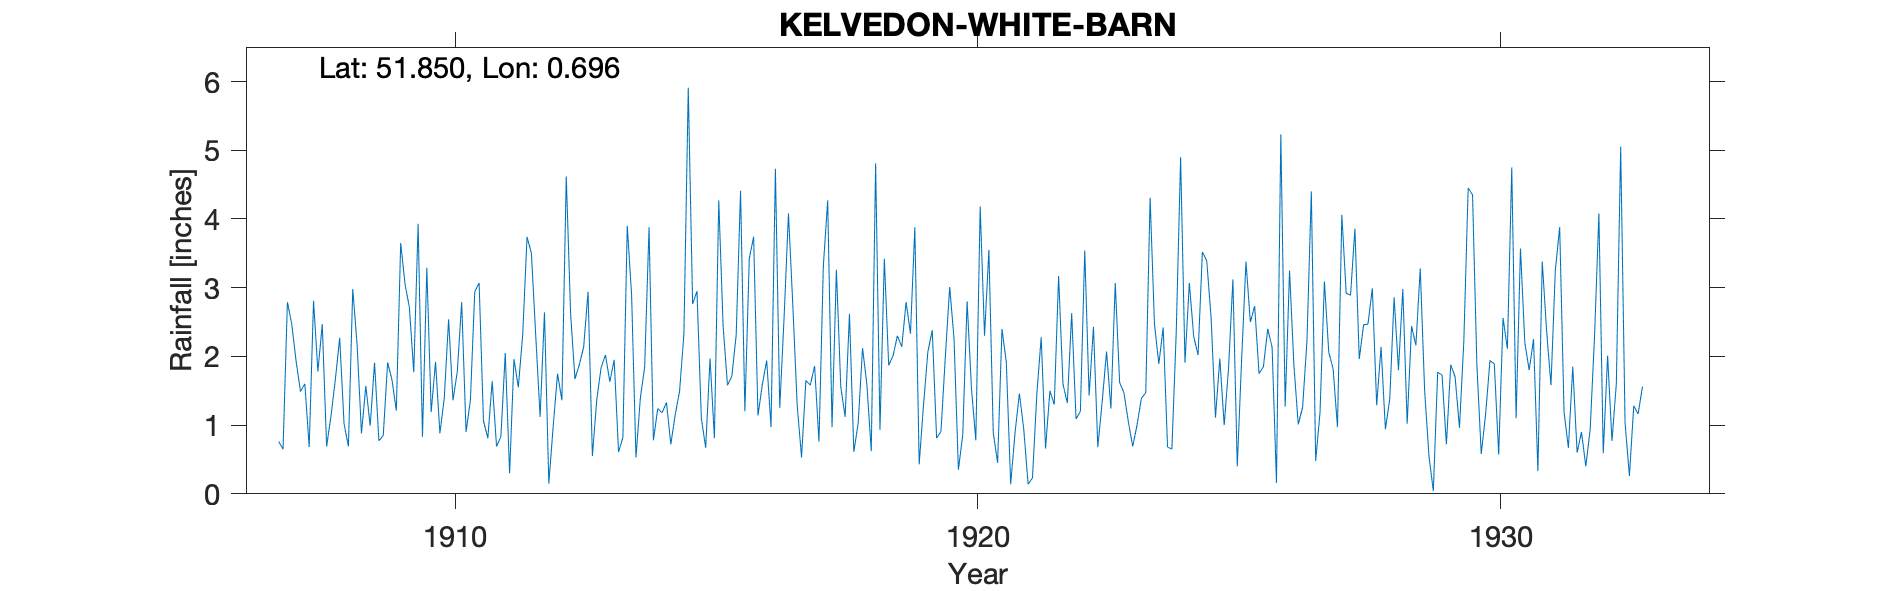

Data behind this chart, as committed beside it:
KELVEDON-WHITE-BARN, , , , , , , , , , , , , , , , , , , , , , , 
Grid ref, TL858203, Long, 0.6962, Lat, 51.85, Elevation, 135, ft, , , , , , , , , , , , , , , 
Station no, 1301, , , , , , , , , , , , , , , , , , , , , , 
, 1900, 1901, 1902, 1903, 1904, 1905, 1906, 1907, 1908, 1909, 1910, 1911, 1912, 1913, 1914, 1915, 1916, 1917, 1918, 1919, 1920, 1921, 1922
January, , , , , , , , , 0.69, 0.77, 1.19, 1.06, 2.3, 2.94, 1.39, 2.76, 1.2, 1.29, 2.62, 2.14, 2.26, 1.91, 3.17
February, , , , , , , , 0.76, 1.13, 0.85, 1.92, 0.81, 1.12, 0.55, 1.85, 2.95, 3.42, 0.53, 0.61, 2.79, 0.35, 0.14, 1.6
March, , , , , , , , 0.65, 1.66, 1.91, 0.88, 1.64, 2.64, 1.37, 3.88, 1.1, 3.74, 1.65, 1.03, 2.33, 0.86, 0.89, 1.32
April, , , , , , , , 2.79, 2.27, 1.66, 1.39, 0.69, 0.15, 1.84, 0.78, 0.67, 1.14, 1.58, 2.12, 3.88, 2.8, 1.46, 2.63
May, , , , , , , , 2.47, 1.02, 1.21, 2.54, 0.83, 0.98, 2.02, 1.24, 1.97, 1.59, 1.86, 1.59, 0.43, 1.53, 0.94, 1.09
June, , , , , , , , 1.93, 0.69, 3.65, 1.36, 2.05, 1.75, 1.63, 1.18, 0.81, 1.94, 0.76, 0.62, 1.3, 0.78, 0.14, 1.2
July, , , , , , , , 1.49, 2.98, 3.05, 1.78, 0.3, 1.36, 1.95, 1.33, 4.27, 0.97, 3.31, 4.81, 2.07, 4.18, 0.23, 3.54
August, , , , , , , , 1.6, 2.17, 2.71, 2.79, 1.96, 4.62, 0.61, 0.72, 2.44, 4.73, 4.27, 0.93, 2.38, 2.3, 1.45, 1.43
September, , , , , , , , 0.68, 0.88, 1.77, 0.9, 1.55, 2.62, 0.82, 1.15, 1.58, 1.25, 0.97, 3.42, 0.81, 3.55, 2.28, 2.43
October, , , , , , , , 2.81, 1.57, 3.93, 1.36, 2.31, 1.67, 3.9, 1.49, 1.71, 2.57, 3.26, 1.87, 0.91, 0.89, 0.66, 0.68
November, , , , , , , , 1.78, 0.99, 0.83, 2.94, 3.74, 1.88, 2.89, 2.32, 2.31, 4.08, 1.56, 2.01, 1.99, 0.45, 1.5, 1.34
December, , , , , , , , 2.47, 1.91, 3.29, 3.07, 3.5, 2.14, 0.53, 5.91, 4.41, 2.74, 1.12, 2.3, 3.01, 2.4, 1.3, 2.07
Total, , , , , , , , 20.43, 17.96, 25.63, 22.12, 20.44, 23.23, 21.05, 23.24, 26.98, 29.37, 22.16, 23.93, 24.04, 22.35, 12.9, 22.5
1907 Jan estimated, , , , , , , , , , , , , , , , , , , , , , , 
